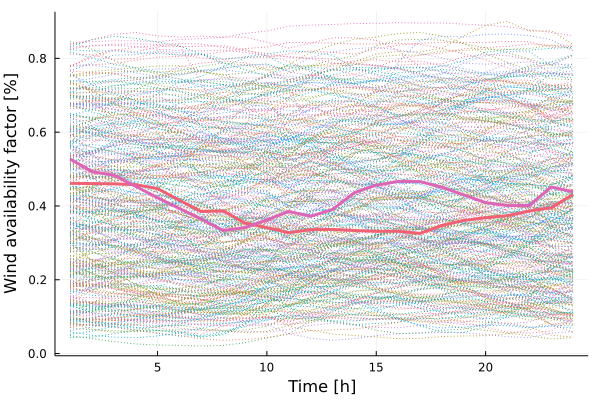

Source data for this figure (header and first rows):
x1, x2
0.4614, 0.5273
0.4607, 0.4929
0.4599, 0.4833
0.4578, 0.4532
0.447, 0.4221
0.4155, 0.3931
0.3849, 0.3647
0.3866, 0.3335
0.3536, 0.3413
0.3414, 0.3622
0.3275, 0.3852
0.3359, 0.3721
0.3364, 0.3904
0.3334, 0.436
0.3312, 0.4565
0.3314, 0.4663
0.3256, 0.466
0.3471, 0.4508
0.3607, 0.4301
0.3682, 0.409
0.3736, 0.401
0.3863, 0.4012
0.395, 0.4514
0.4311, 0.4382
